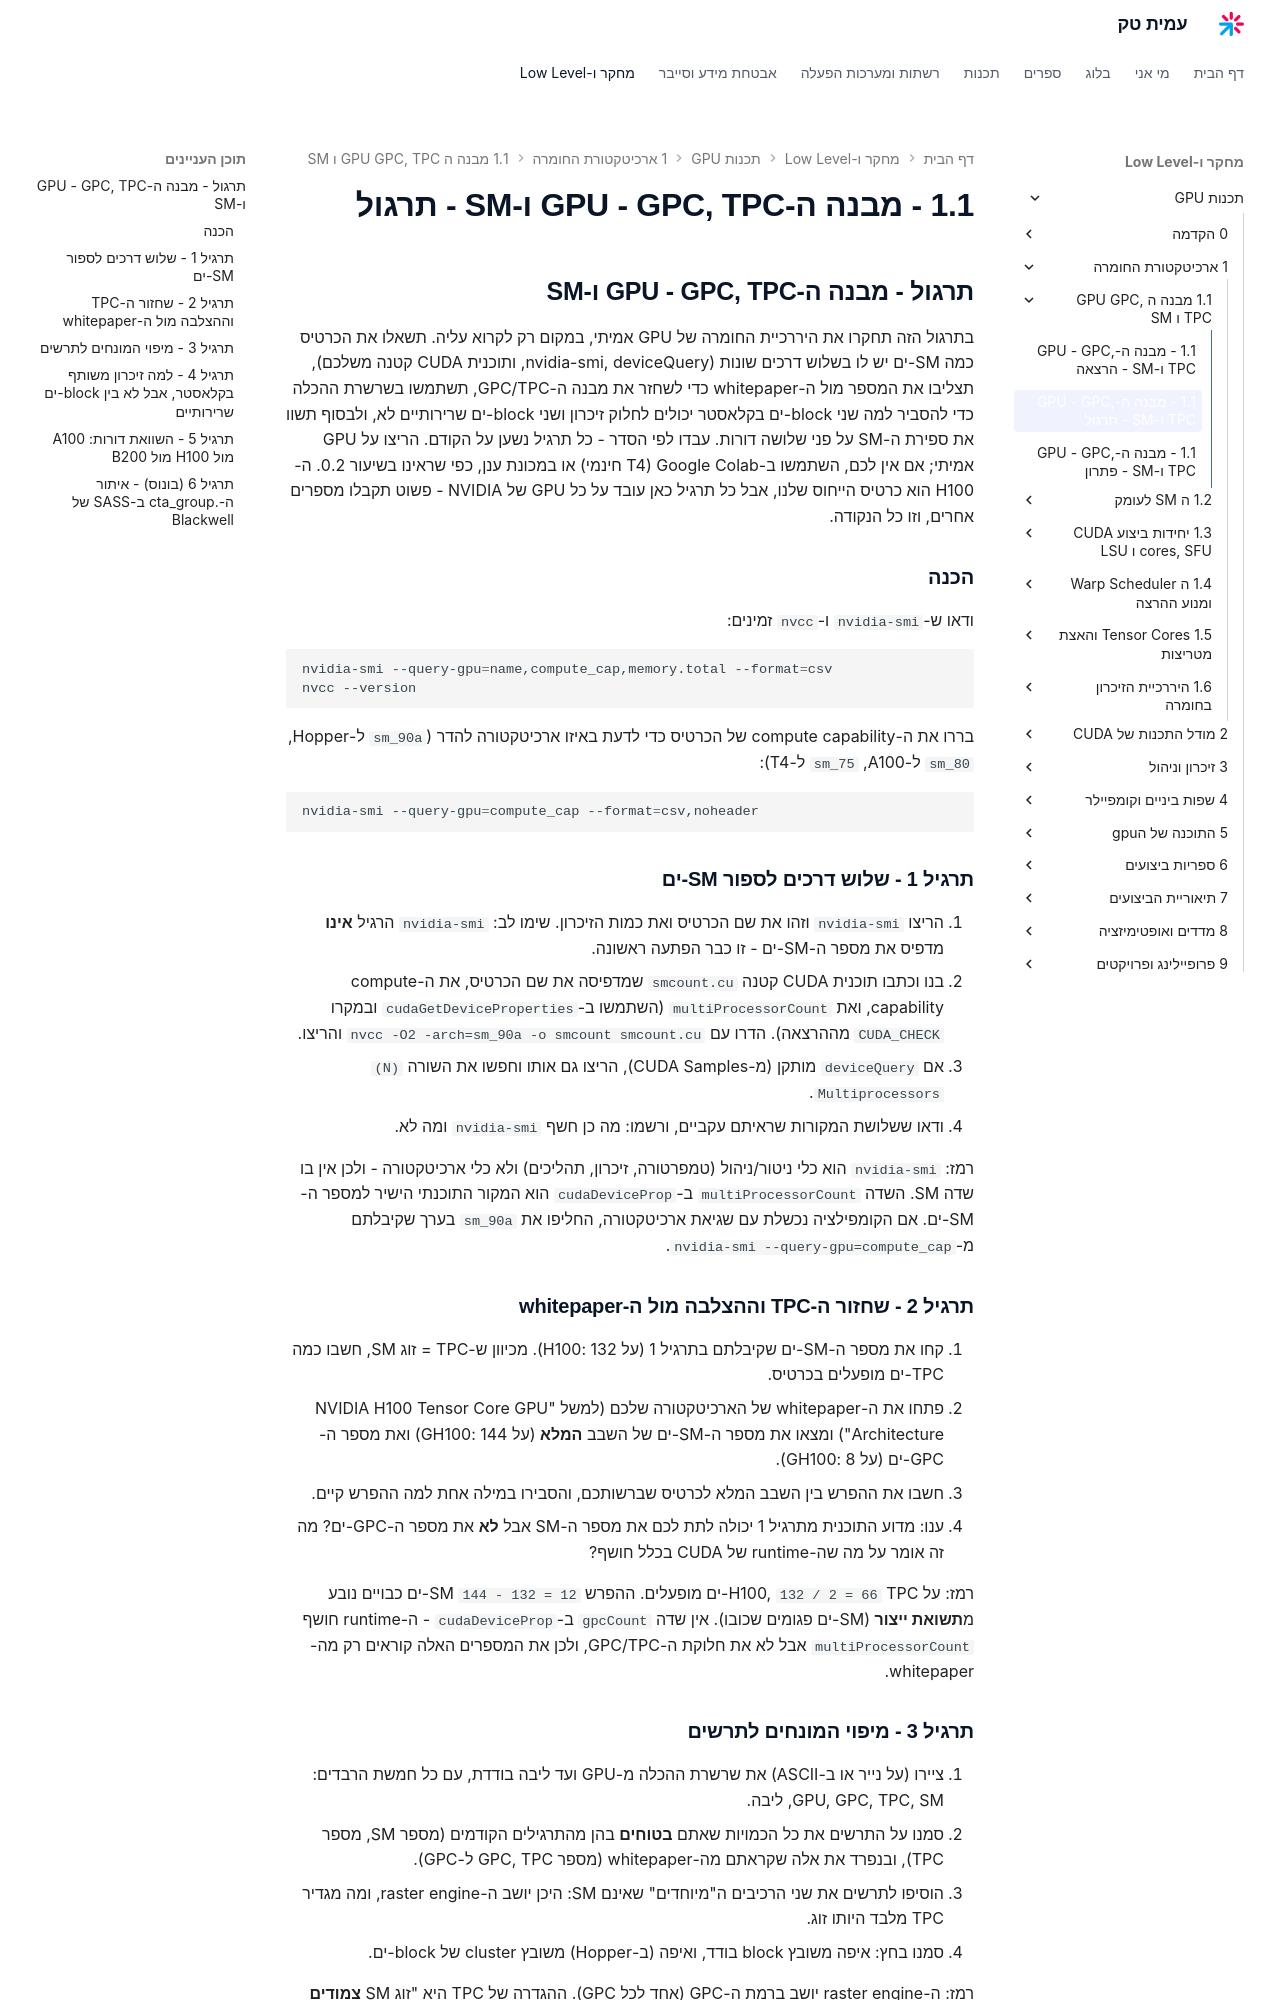

repository: AmitPinchasi/amittech · page: תכנות-GPU/1 - ארכיטקטורת החומרה/1.1 - מבנה ה-GPU - GPC, TPC ו-SM/1.1 - מבנה ה-GPU - GPC, TPC ו-SM - תרגול/index.html · generator: mkdocs

## תרגול - מבנה ה-GPU - GPC, TPC ו-SM

בתרגול הזה תחקרו את היררכיית החומרה של GPU אמיתי, במקום רק לקרוא עליה. תשאלו את הכרטיס כמה SM-ים יש לו בשלוש דרכים שונות (nvidia-smi, deviceQuery, ותוכנית CUDA קטנה משלכם), תצליבו את המספר מול ה-whitepaper כדי לשחזר את מבנה ה-GPC/TPC, תשתמשו בשרשרת ההכלה כדי להסביר למה שני block-ים בקלאסטר יכולים לחלוק זיכרון ושני block-ים שרירותיים לא, ולבסוף תשוו את ספירת ה-SM על פני שלושה דורות. עבדו לפי הסדר - כל תרגיל נשען על הקודם. הריצו על GPU אמיתי; אם אין לכם, השתמשו ב-Google Colab (T4 חינמי) או במכונת ענן, כפי שראינו בשיעור 0.2. ה-H100 הוא כרטיס הייחוס שלנו, אבל כל תרגיל כאן עובד על כל GPU של NVIDIA - פשוט תקבלו מספרים אחרים, וזו כל הנקודה.

### הכנה

ודאו ש-`nvidia-smi` ו-`nvcc` זמינים:

```bash
nvidia-smi --query-gpu=name,compute_cap,memory.total --format=csv
nvcc --version
```

בררו את ה-compute capability של הכרטיס כדי לדעת באיזו ארכיטקטורה להדר (`sm_90a` ל-Hopper, `sm_80` ל-A100, `sm_75` ל-T4):

```bash
nvidia-smi --query-gpu=compute_cap --format=csv,noheader
```

### תרגיל 1 - שלוש דרכים לספור SM-ים

1. הריצו `nvidia-smi` וזהו את שם הכרטיס ואת כמות הזיכרון. שימו לב: `nvidia-smi` הרגיל **אינו** מדפיס את מספר ה-SM-ים - זו כבר הפתעה ראשונה.
2. בנו וכתבו תוכנית CUDA קטנה `smcount.cu` שמדפיסה את שם הכרטיס, את ה-compute capability, ואת `multiProcessorCount` (השתמשו ב-`cudaGetDeviceProperties` ובמקרו `CUDA_CHECK` מההרצאה). הדרו עם `nvcc -O2 -arch=sm_90a -o smcount smcount.cu` והריצו.
3. אם `deviceQuery` מותקן (מ-CUDA Samples), הריצו גם אותו וחפשו את השורה `(N) Multiprocessors`.
4. ודאו ששלושת המקורות שראיתם עקביים, ורשמו: מה כן חשף `nvidia-smi` ומה לא.

רמז: `nvidia-smi` הוא כלי ניטור/ניהול (טמפרטורה, זיכרון, תהליכים) ולא כלי ארכיטקטורה - ולכן אין בו שדה SM. השדה `multiProcessorCount` ב-`cudaDeviceProp` הוא המקור התוכנתי הישיר למספר ה-SM-ים. אם הקומפילציה נכשלת עם שגיאת ארכיטקטורה, החליפו את `sm_90a` בערך שקיבלתם מ-`nvidia-smi --query-gpu=compute_cap`.

### תרגיל 2 - שחזור ה-TPC וההצלבה מול ה-whitepaper

1. קחו את מספר ה-SM-ים שקיבלתם בתרגיל 1 (על H100: 132). מכיוון ש-TPC = זוג SM, חשבו כמה TPC-ים מופעלים בכרטיס.
2. פתחו את ה-whitepaper של הארכיטקטורה שלכם (למשל "NVIDIA H100 Tensor Core GPU Architecture") ומצאו את מספר ה-SM-ים של השבב **המלא** (על GH100: 144) ואת מספר ה-GPC-ים (על GH100: 8).
3. חשבו את ההפרש בין השבב המלא לכרטיס שברשותכם, והסבירו במילה אחת למה ההפרש קיים.
4. ענו: מדוע התוכנית מתרגיל 1 יכולה לתת לכם את מספר ה-SM אבל **לא** את מספר ה-GPC-ים? מה זה אומר על מה שה-runtime של CUDA בכלל חושף?

רמז: על H100, `132 / 2 = 66` TPC-ים מופעלים. ההפרש `144 - 132 = 12` SM-ים כבויים נובע מ**תשואת ייצור** (SM-ים פגומים שכובו). אין שדה `gpcCount` ב-`cudaDeviceProp` - ה-runtime חושף `multiProcessorCount` אבל לא את חלוקת ה-GPC/TPC, ולכן את המספרים האלה קוראים רק מה-whitepaper.

### תרגיל 3 - מיפוי המונחים לתרשים

1. ציירו (על נייר או ב-ASCII) את שרשרת ההכלה מ-GPU ועד ליבה בודדת, עם כל חמשת הרבדים: GPU, GPC, TPC, SM, ליבה.
2. סמנו על התרשים את כל הכמויות שאתם **בטוחים** בהן מהתרגילים הקודמים (מספר SM, מספר TPC), ובנפרד את אלה שקראתם מה-whitepaper (מספר GPC, TPC ל-GPC).
3. הוסיפו לתרשים את שני הרכיבים ה"מיוחדים" שאינם SM: היכן יושב ה-raster engine, ומה מגדיר TPC מלבד היותו זוג.
4. סמנו בחץ: איפה משובץ block בודד, ואיפה (ב-Hopper) משובץ cluster של block-ים.

רמז: ה-raster engine יושב ברמת ה-GPC (אחד לכל GPC). ההגדרה של TPC היא "זוג SM **צמודים פיזית**" - הצמידות היא חלק מההגדרה, לא פרט טכני. block משובץ ל-SM יחיד; cluster משובץ ל-GPC יחיד. אם התרשים שלכם נכון, המבנה GPU → GPC → TPC → SM → core צריך להיות עץ שבו לכל TPC בדיוק שני עלי-SM.
